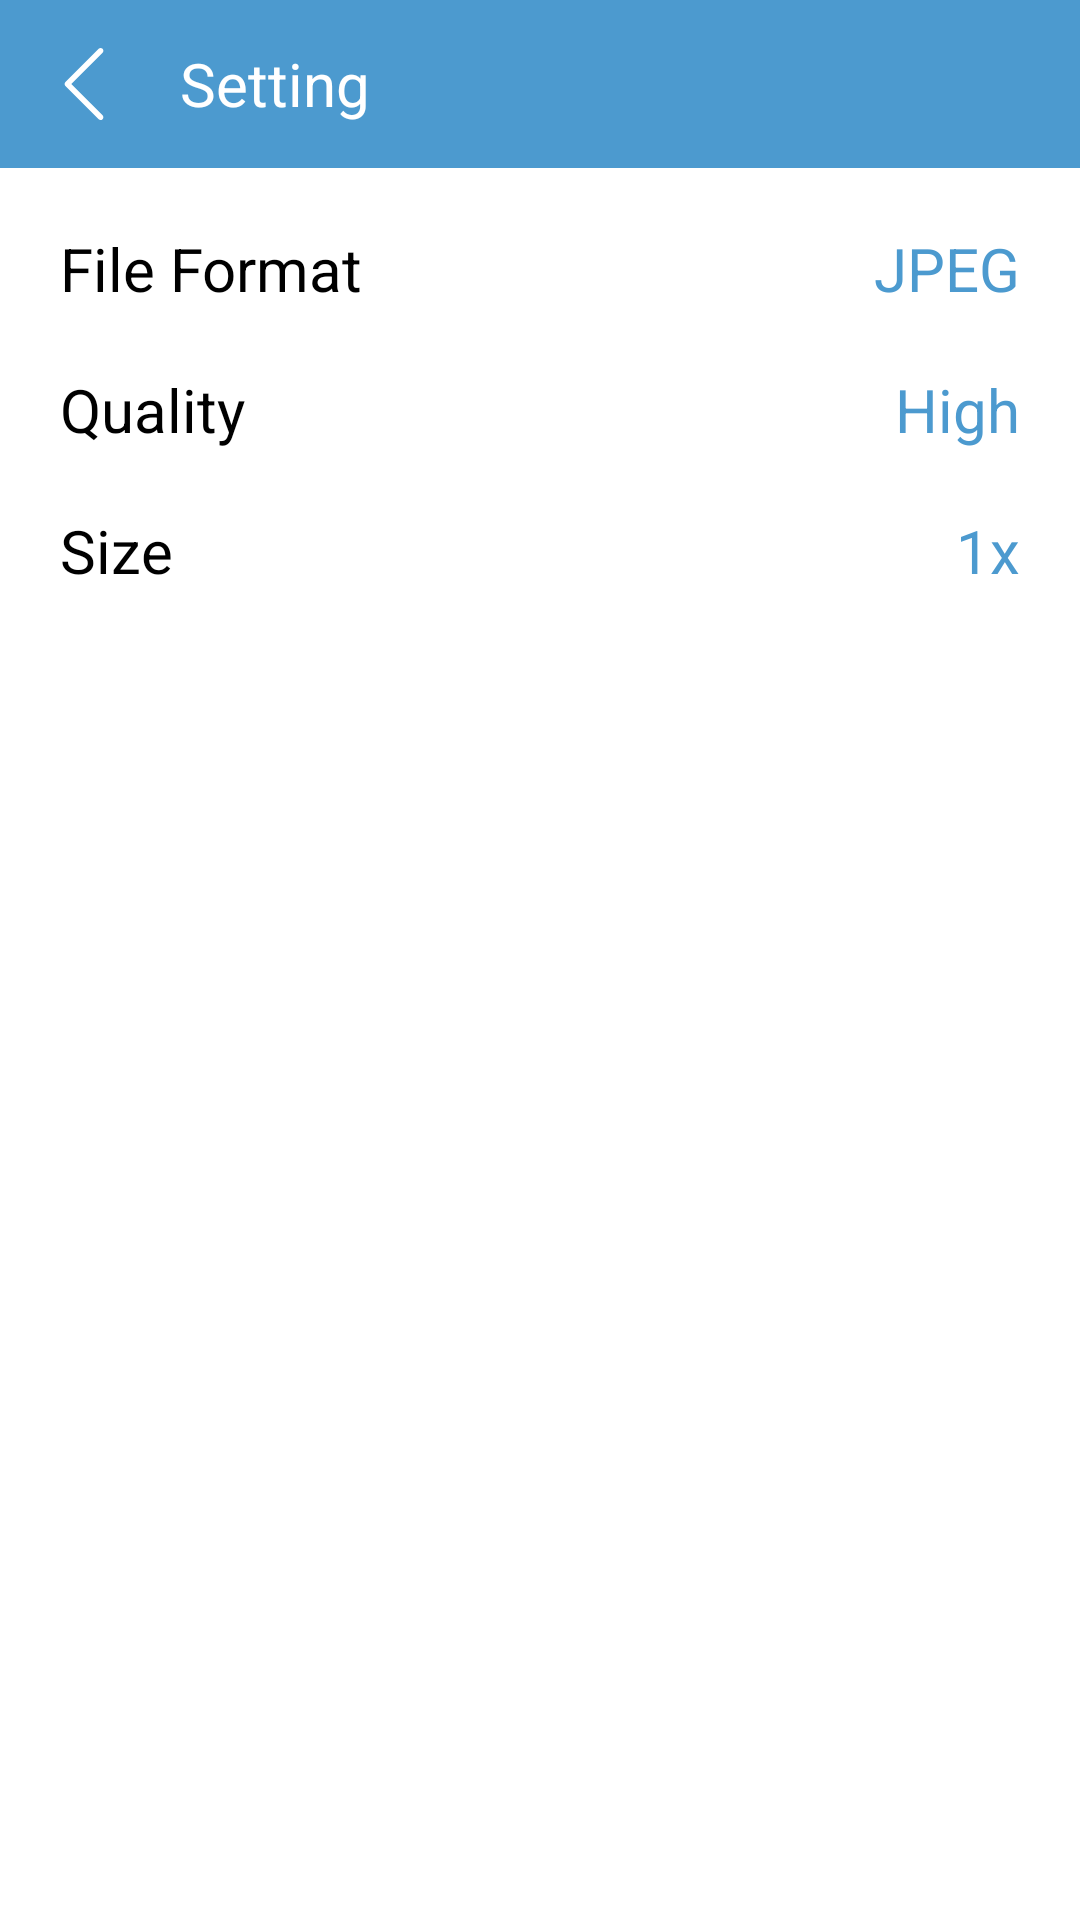

Produce the Android XML layout that renders to this screen, including the resource entries it uses.
<!-- AndroidManifest.xml: application theme Theme.DemoImagesConveter -->
<!-- res/layout/activity_setting.xml -->
<LinearLayout
    android:layout_height="match_parent"
    android:layout_width="match_parent"
    xmlns:android="http://schemas.android.com/apk/res/android"
    android:orientation="vertical">
    <com.google.android.material.appbar.AppBarLayout
        android:layout_width="match_parent"
        android:layout_height="wrap_content">
        <androidx.appcompat.widget.Toolbar
            android:layout_width="match_parent"
            android:layout_height="?attr/actionBarSize">
            <RelativeLayout
                android:layout_width="match_parent"
                android:layout_height="match_parent">
                <ImageView
                    android:id="@+id/imv_setting_back"
                    android:layout_width="24dp"
                    android:layout_height="24dp"
                    android:src="@drawable/ic_back"
                    android:layout_centerVertical="true">
                </ImageView>
                <TextView
                    android:layout_toEndOf="@id/imv_setting_back"
                    android:layout_width="wrap_content"
                    android:layout_height="wrap_content"
                    android:textColor="@color/white"
                    android:text="@string/setting"
                    android:layout_centerVertical="true"
                    android:layout_marginStart="20dp"
                    android:textSize="20sp">
                </TextView>
            </RelativeLayout>
        </androidx.appcompat.widget.Toolbar>
    </com.google.android.material.appbar.AppBarLayout>
    <RelativeLayout
        android:layout_margin="20dp"
        android:layout_width="match_parent"
        android:layout_height="match_parent">
        <TextView
            android:id="@+id/tv_setting_first"
            android:layout_width="wrap_content"
            android:layout_height="wrap_content"
            android:text="@string/file_format"
            android:textColor="@color/black"
            android:textSize="20sp">
        </TextView>
        <TextView
            android:layout_alignParentEnd="true"
            android:id="@+id/tv_setting_file_format"
            android:layout_width="wrap_content"
            android:layout_height="wrap_content"
            android:text="@string/JPG"
            android:textColor="@color/blue_1"
            android:textSize="20sp">
        </TextView>
        <TextView
            android:layout_marginTop="20dp"
            android:layout_below="@id/tv_setting_first"
            android:id="@+id/tv_setting_second"
            android:layout_width="wrap_content"
            android:layout_height="wrap_content"
            android:text="@string/Quality"
            android:textColor="@color/black"
            android:textSize="20sp">
        </TextView>
        <TextView
            android:id="@+id/tv_setting_quality"
            android:layout_marginTop="20dp"
            android:layout_below="@id/tv_setting_file_format"
            android:layout_alignParentEnd="true"
            android:layout_width="wrap_content"
            android:layout_height="wrap_content"
            android:text="@string/high"
            android:textColor="@color/blue_1"
            android:textSize="20sp">
        </TextView>
        <TextView
            android:layout_marginTop="20dp"
            android:layout_below="@id/tv_setting_second"
            android:id="@+id/tv_setting_third"
            android:layout_width="wrap_content"
            android:layout_height="wrap_content"
            android:text="@string/Size"
            android:textColor="@color/black"
            android:textSize="20sp">
        </TextView>
        <TextView
            android:id="@+id/tv_setting_size"
            android:layout_marginTop="20dp"
            android:layout_below="@id/tv_setting_quality"
            android:layout_alignParentEnd="true"
            android:layout_width="wrap_content"
            android:layout_height="wrap_content"
            android:text="@string/_1x"
            android:textColor="@color/blue_1"
            android:textSize="20sp">
        </TextView>

    </RelativeLayout>
</LinearLayout>
<!-- resources referenced by this layout -->
<resources>
  <color name="black">#FF000000</color>
  <color name="blue_1">#4c9acf</color>
  <color name="white">#FFFFFFFF</color>
  <!-- drawable ic_back (drawable) -->
  <vector xmlns:android="http://schemas.android.com/apk/res/android"
      android:width="443.52dp"
      android:height="443.52dp"
      android:viewportWidth="443.52"
      android:viewportHeight="443.52">
    <path
        android:fillColor="@color/white"
        android:pathData="M143.492,221.863L336.226,29.129c6.663,-6.664 6.663,-17.468 0,-24.132c-6.665,-6.662 -17.468,-6.662 -24.132,0l-204.8,204.8c-6.662,6.664 -6.662,17.468 0,24.132l204.8,204.8c6.78,6.548 17.584,6.36 24.132,-0.42c6.387,-6.614 6.387,-17.099 0,-23.712L143.492,221.863z"/>
  </vector>
  <string name="JPG">JPEG</string>
  <string name="Quality">Quality</string>
  <string name="Size">Size</string>
  <string name="_1x">1x</string>
  <string name="file_format">File Format</string>
  <string name="high">High</string>
  <string name="setting">Setting</string>
  <style name="Theme.DemoImagesConveter" parent="Theme.MaterialComponents.Light.NoActionBar">
          
          <item name="colorPrimary">@color/blue_1</item>
          <item name="colorPrimaryVariant">@color/blue_2</item>
          <item name="colorOnPrimary">@color/white</item>
          
          <item name="colorSecondary">@color/teal_200</item>
          <item name="colorSecondaryVariant">@color/teal_700</item>
          <item name="colorOnSecondary">@color/black</item>
          
          <item name="android:statusBarColor" tools:targetApi="l">?attr/colorPrimaryVariant</item>
          
      </style>
  <color name="blue_2">#4b81bc</color>
  <color name="teal_200">#FF03DAC5</color>
  <color name="teal_700">#FF018786</color>
</resources>
